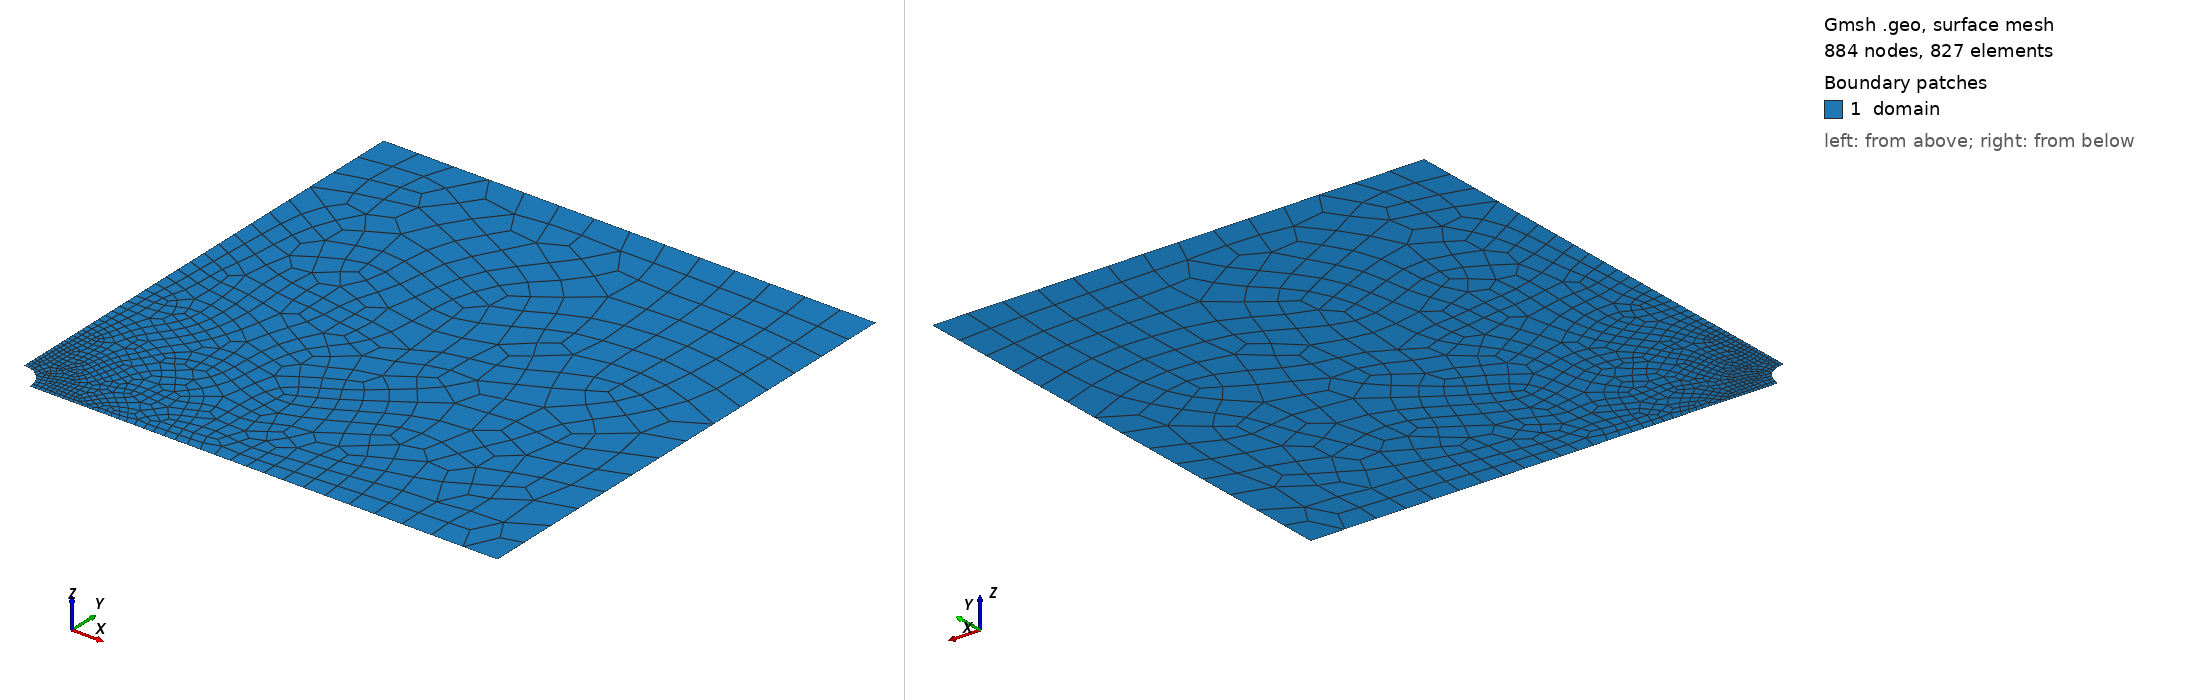

Gmsh geometry script, surface-meshed: 884 nodes, 827 surface elements. Boundary patches (legend numbers): 1 domain. Left view from above one corner, right view from below the opposite corner. Legend entries are the model's physical surfaces. The drawing asked Gmsh for element sizes between 1% and 20% of the model's largest extent; the script's own settings can give other sizes.

=== plate_hole_2d.geo (drawn) ===
// Quarter of a square plate of half-width W with a central hole of radius a
// (quadrilaterals, second-order geometry, size ha at the hole growing to hw
// at the outer edges); Kirsch's stress concentration at small strain
// (apps/input/finite_elasticity/verification/kirsch_plate_with_hole.yaml):
//   gmsh -2 -order 2 -format msh22 -o plate_hole_2d.msh plate_hole_2d.geo
// Physical groups: bottom (y = 0) 1, right (x = W) 2, top (y = W) 3,
// left (x = 0) 4, hole 5; surface "domain" (1).
SetFactory("OpenCASCADE");
DefineConstant[ W = {20.0}, a = {1.0}, ha = {0.04}, hw = {1.5} ];
Rectangle(1) = {0, 0, 0, W, W};
Disk(2) = {0, 0, 0, a};
BooleanDifference(3) = { Surface{1}; Delete; }{ Surface{2}; Delete; };
eps = 1e-6;
hole() = Curve In BoundingBox{-eps, -eps, -eps, a+eps, a+eps, eps};
outer() = Curve In BoundingBox{-eps, -eps, -eps, W+eps, W+eps, eps};
outer() -= hole();
MeshSize{ PointsOf{ Curve{outer()}; } } = hw;
MeshSize{ PointsOf{ Curve{hole()}; } } = ha;   // last: the axis lines share the hole's end points
Recombine Surface{3};
Physical Curve("bottom", 1) = {Curve In BoundingBox{a-eps, -eps, -eps, W+eps, eps, eps}};
Physical Curve("right", 2) = {Curve In BoundingBox{W-eps, -eps, -eps, W+eps, W+eps, eps}};
Physical Curve("top", 3) = {Curve In BoundingBox{-eps, W-eps, -eps, W+eps, W+eps, eps}};
Physical Curve("left", 4) = {Curve In BoundingBox{-eps, a-eps, -eps, eps, W+eps, eps}};
Physical Curve("hole", 5) = {Curve In BoundingBox{-eps, -eps, -eps, a+eps, a+eps, eps}};
Physical Surface("domain", 1) = {3};
